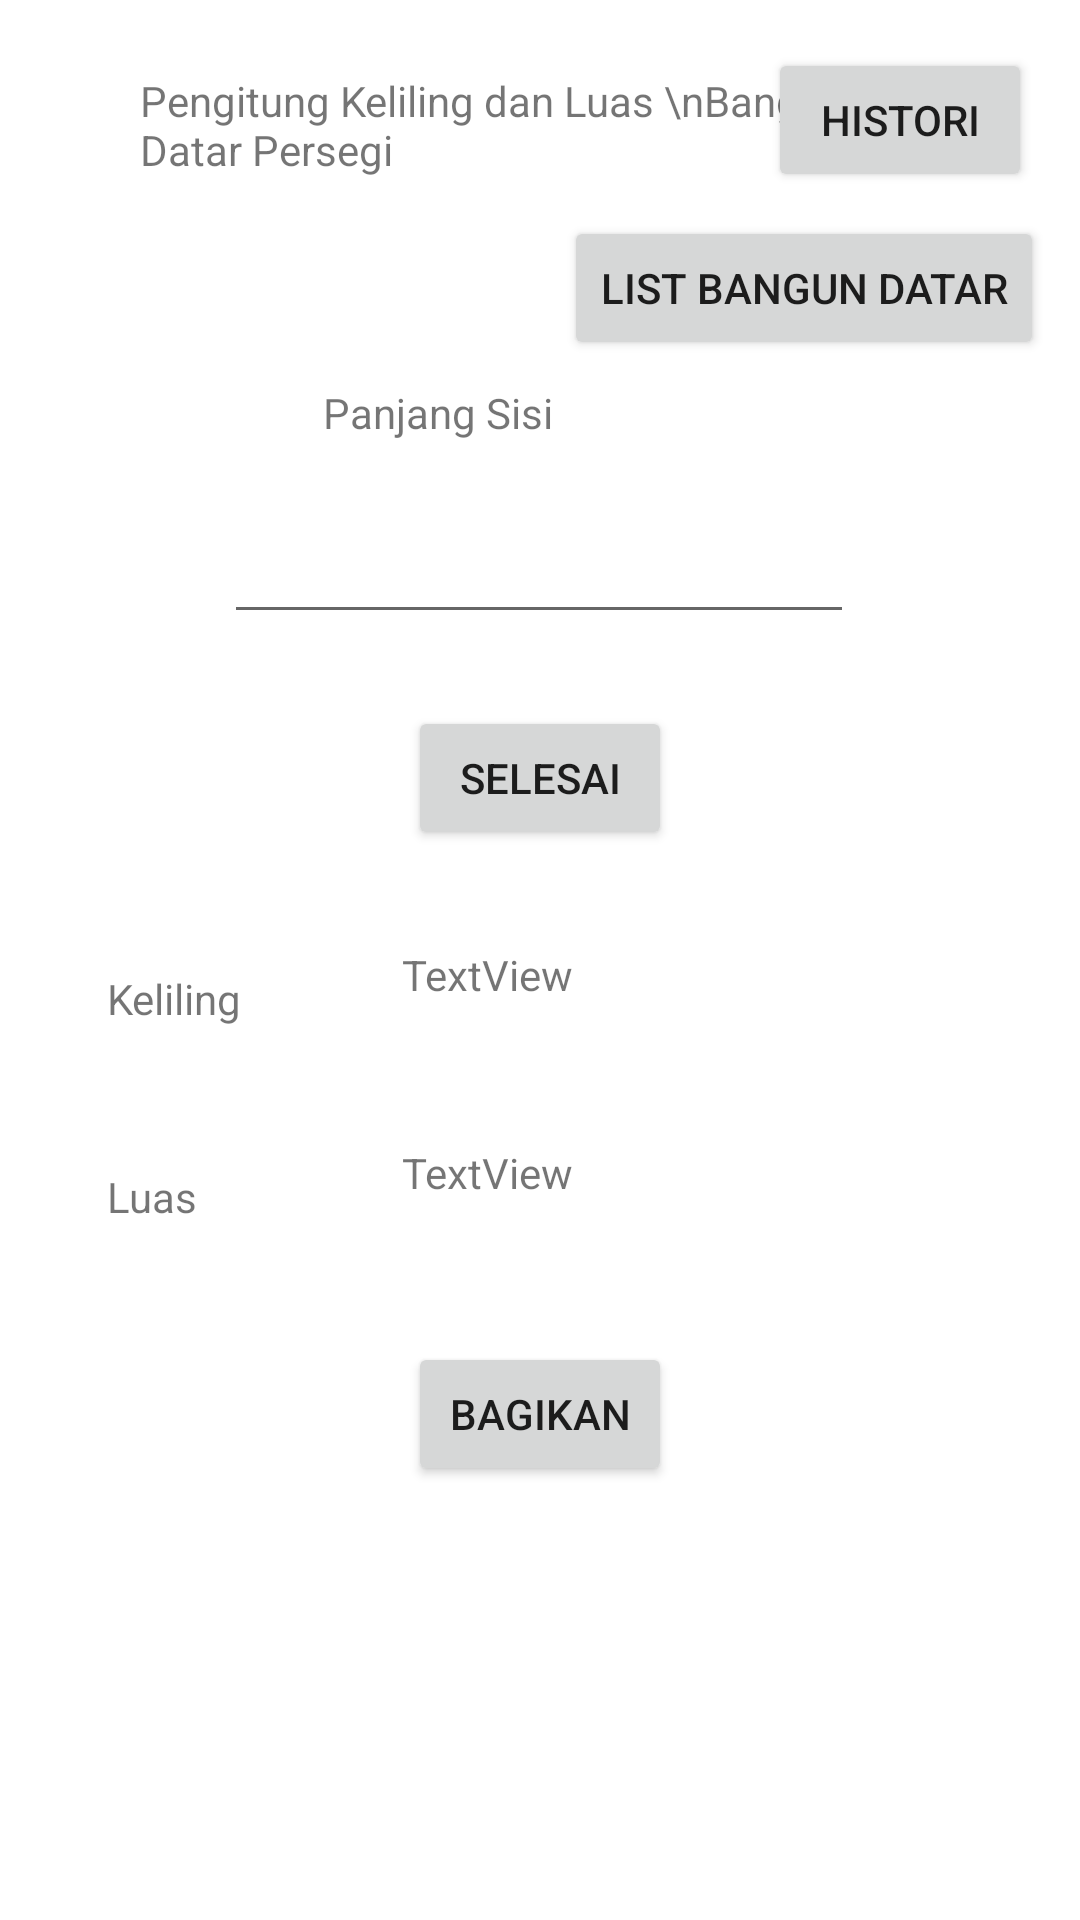

Android layout source for this screen:
<!-- AndroidManifest.xml: application theme Theme.PengitungKelilingDanLuasBangunDatarPersegi -->
<!-- res/layout/fragment_utama.xml -->
<?xml version="1.0" encoding="utf-8"?>
<ScrollView xmlns:android="http://schemas.android.com/apk/res/android"
    xmlns:app="http://schemas.android.com/apk/res-auto"
    xmlns:tools="http://schemas.android.com/tools"
    android:layout_width="match_parent" android:layout_height="match_parent">

<androidx.constraintlayout.widget.ConstraintLayout
    android:layout_width="match_parent"
    android:layout_height="match_parent">

    <TextView
        android:id="@+id/keliling"
        android:layout_width="194dp"
        android:layout_height="50dp"
        android:layout_marginTop="32dp"
        android:layout_marginEnd="32dp"
        android:text="TextView"
        app:layout_constraintEnd_toEndOf="parent"
        app:layout_constraintTop_toBottomOf="@+id/button" />

    <TextView
        android:id="@+id/judul"
        android:layout_width="267dp"
        android:layout_height="76dp"
        android:layout_marginTop="24dp"
        android:text="Pengitung Keliling dan Luas \nBangun Datar Persegi"
        app:layout_constraintEnd_toEndOf="parent"
        app:layout_constraintStart_toStartOf="parent"
        app:layout_constraintTop_toTopOf="parent" />

    <EditText
        android:id="@+id/sisi"
        android:layout_width="wrap_content"
        android:layout_height="wrap_content"
        android:ems="10"
        android:inputType="number"
        app:layout_constraintEnd_toEndOf="parent"
        app:layout_constraintHorizontal_bias="0.497"
        app:layout_constraintStart_toStartOf="parent"
        app:layout_constraintTop_toBottomOf="@+id/teksSisi" />

    <Button
        android:id="@+id/button"
        android:layout_width="wrap_content"
        android:layout_height="wrap_content"
        android:layout_marginTop="24dp"
        android:text="Selesai"
        app:layout_constraintEnd_toEndOf="parent"
        app:layout_constraintStart_toStartOf="parent"
        app:layout_constraintTop_toBottomOf="@+id/sisi" />

    <Button
        android:id="@+id/buttonHistori"
        android:layout_width="wrap_content"
        android:layout_height="wrap_content"
        android:layout_marginTop="16dp"
        android:layout_marginEnd="16dp"
        android:text="Histori"
        app:layout_constraintEnd_toEndOf="parent"
        app:layout_constraintTop_toTopOf="parent" />

    <Button
        android:id="@+id/buttonListBangunDatar"
        android:layout_width="wrap_content"
        android:layout_height="wrap_content"
        android:layout_marginTop="8dp"
        android:layout_marginEnd="12dp"
        android:text="List Bangun Datar"
        app:layout_constraintEnd_toEndOf="parent"
        app:layout_constraintTop_toBottomOf="@+id/buttonHistori" />

    <TextView
        android:id="@+id/teksSisi"
        android:layout_width="145dp"
        android:layout_height="42dp"
        android:layout_marginTop="28dp"
        android:text="Panjang Sisi"
        app:layout_constraintEnd_toEndOf="parent"
        app:layout_constraintStart_toStartOf="parent"
        app:layout_constraintTop_toBottomOf="@+id/judul" />

    <TextView
        android:id="@+id/luas"
        android:layout_width="194dp"
        android:layout_height="50dp"
        android:layout_marginTop="16dp"
        android:layout_marginEnd="32dp"
        android:text="TextView"
        app:layout_constraintEnd_toEndOf="parent"
        app:layout_constraintTop_toBottomOf="@+id/keliling" />

    <TextView
        android:id="@+id/textKeliling"
        android:layout_width="63dp"
        android:layout_height="34dp"
        android:text="Keliling"
        app:layout_constraintBottom_toBottomOf="@+id/keliling"
        app:layout_constraintEnd_toStartOf="@+id/keliling"
        app:layout_constraintStart_toStartOf="parent"
        app:layout_constraintTop_toTopOf="@+id/keliling" />

    <TextView
        android:id="@+id/textLuas"
        android:layout_width="63dp"
        android:layout_height="34dp"
        android:text="Luas"
        app:layout_constraintBottom_toBottomOf="@+id/luas"
        app:layout_constraintEnd_toStartOf="@+id/luas"
        app:layout_constraintStart_toStartOf="parent"
        app:layout_constraintTop_toTopOf="@+id/luas" />

    <Button
        android:id="@+id/buttonShare"
        android:layout_width="wrap_content"
        android:layout_height="wrap_content"
        android:layout_marginTop="16dp"
        android:text="Bagikan"
        app:layout_constraintEnd_toEndOf="parent"
        app:layout_constraintStart_toStartOf="parent"
        app:layout_constraintTop_toBottomOf="@+id/luas" />


</androidx.constraintlayout.widget.ConstraintLayout>
</ScrollView>
<!-- resources referenced by this layout -->
<resources>
  <style name="Theme.PengitungKelilingDanLuasBangunDatarPersegi" parent="Theme.MaterialComponents.DayNight.DarkActionBar">
          
          <item name="colorPrimary">@color/purple_500</item>
          <item name="colorPrimaryVariant">@color/purple_700</item>
          <item name="colorOnPrimary">@color/white</item>
          
          <item name="colorSecondary">@color/teal_200</item>
          <item name="colorSecondaryVariant">@color/teal_700</item>
          <item name="colorOnSecondary">@color/black</item>
          
          <item name="android:statusBarColor" tools:targetApi="l">?attr/colorPrimaryVariant</item>
          
      </style>
  <!-- not gathered from this repository: default colours our renderer supplied (Android Studio template values) -->
  <color name="purple_500">#FF6200EE</color>
  <color name="purple_700">#FF3700B3</color>
  <color name="teal_200">#FF03DAC5</color>
  <color name="teal_700">#FF018786</color>
  <color name="black">#FF000000</color>
  <color name="white">#FFFFFFFF</color>
</resources>
